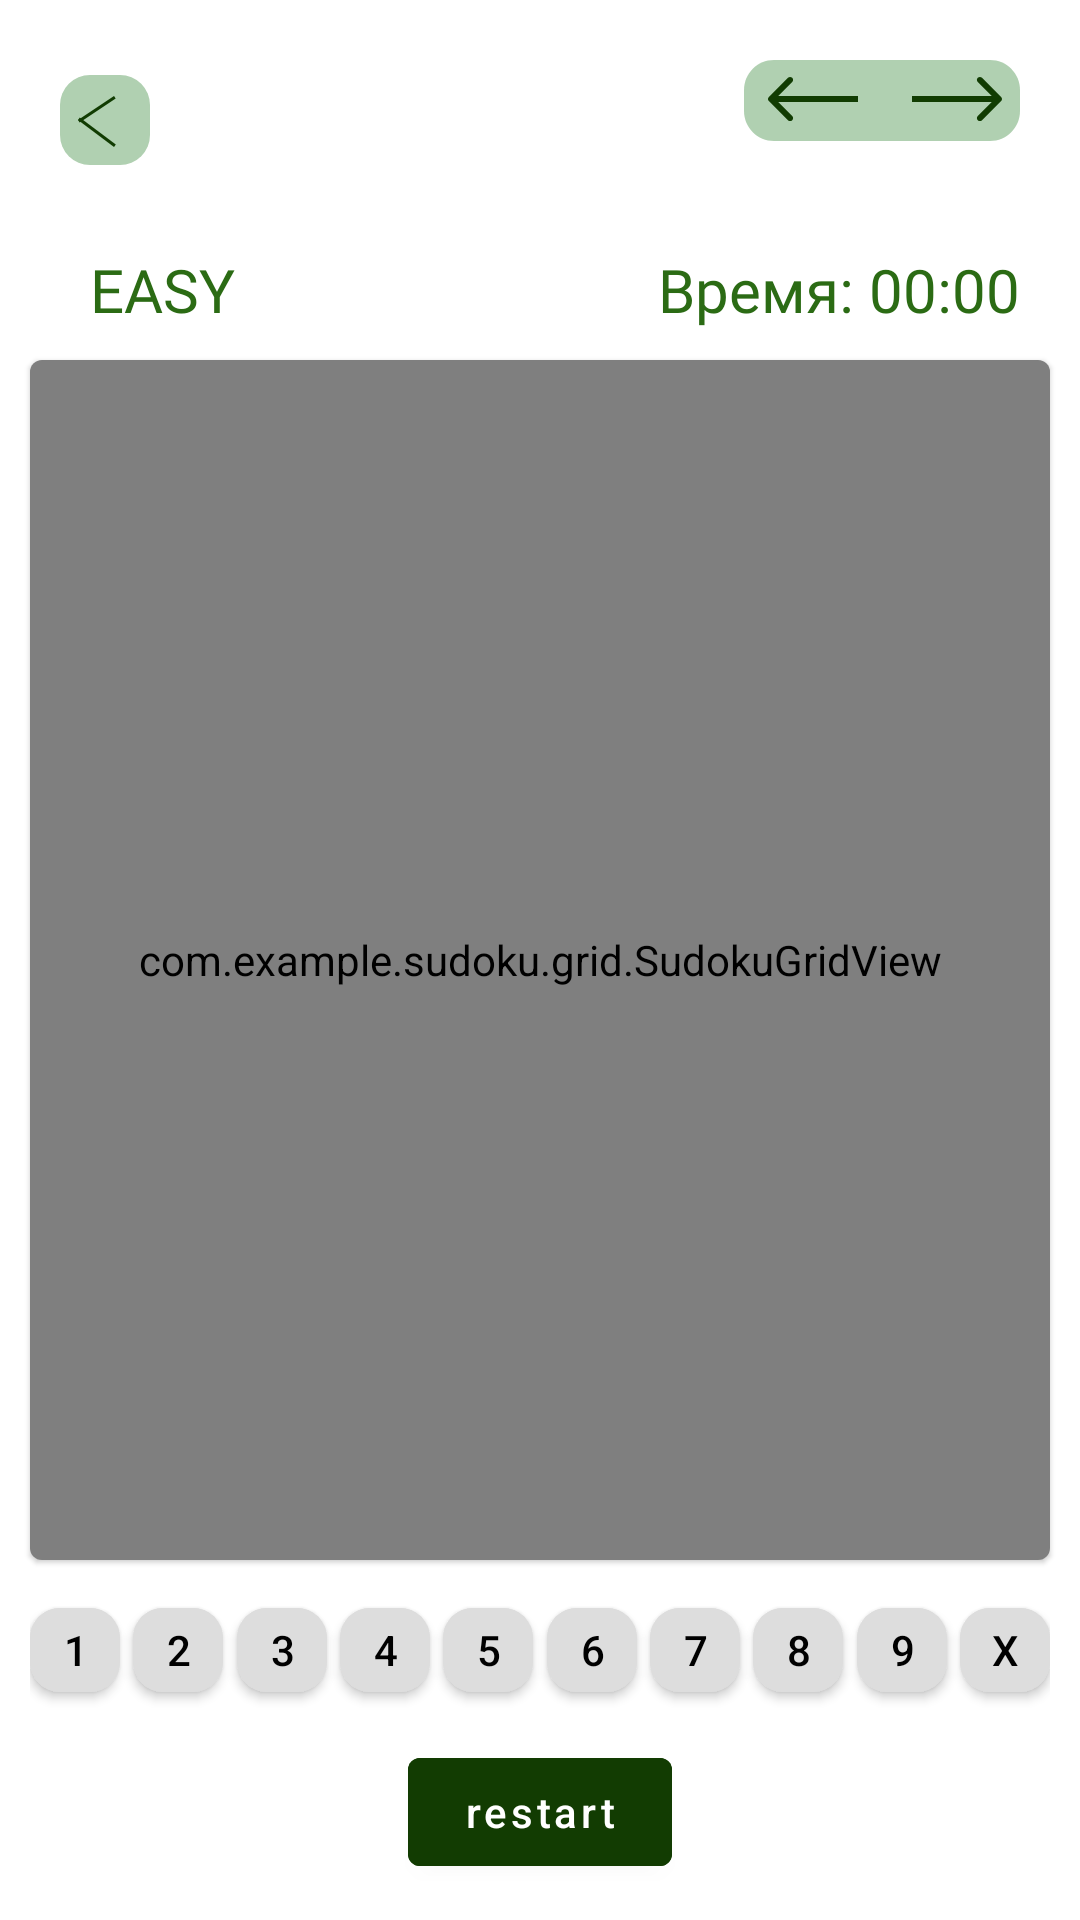

Here is an Android app screen rendered from its layout file. Give the layout XML and the strings, colors and styles it references.
<!-- AndroidManifest.xml: fallback theme Theme.MaterialComponents.DayNight.NoActionBar -->
<!-- res/layout/activity_play.xml -->
<?xml version="1.0" encoding="utf-8"?>
<androidx.constraintlayout.widget.ConstraintLayout xmlns:android="http://schemas.android.com/apk/res/android"
    xmlns:app="http://schemas.android.com/apk/res-auto"
    xmlns:tools="http://schemas.android.com/tools"
    android:layout_width="match_parent"
    android:layout_height="match_parent"
    tools:context=".PlayActivity">

    <com.google.android.material.card.MaterialCardView
        android:id="@+id/materialCardView"
        android:layout_width="match_parent"
        android:layout_height="400dp"
        android:layout_marginStart="10dp"
        android:layout_marginEnd="10dp"
        android:elevation="0dp"
        app:layout_constraintBottom_toBottomOf="parent"
        app:layout_constraintEnd_toEndOf="parent"
        app:layout_constraintStart_toStartOf="parent"
        app:layout_constraintTop_toTopOf="parent"
        app:strokeColor="@color/black"
        app:strokeWidth="0dp">


        <com.example.sudoku.grid.SudokuGridView
            android:layout_width="match_parent"
            android:layout_height="match_parent"
            android:elevation="10dp"/>

        <GridLayout
            android:id="@+id/sudokuNumbers"
            android:layout_width="match_parent"
            android:layout_height="match_parent"
            android:layout_centerInParent="true"
            android:background="@android:color/transparent"
            android:columnCount="9"
            android:rowCount="9" />

    </com.google.android.material.card.MaterialCardView>

    <ImageView
        android:id="@+id/ivBack"
        android:layout_width="30dp"
        android:layout_height="40dp"
        android:layout_marginStart="20dp"
        android:layout_marginTop="20dp"
        app:layout_constraintStart_toStartOf="parent"
        app:layout_constraintTop_toTopOf="parent"
        app:srcCompat="@drawable/ic_back_green"
        tools:srcCompat="@drawable/ic_back_green" />

    <ImageView
        android:id="@+id/iv_previous_step"
        android:layout_width="46dp"
        android:layout_height="27dp"
        android:layout_marginTop="20dp"
        android:src="@drawable/ic_previous_step"
        app:layout_constraintEnd_toStartOf="@+id/ivNextStep"
        app:layout_constraintTop_toTopOf="parent"
        tools:src="@drawable/ic_previous_step" />

    <ImageView
        android:id="@+id/ivNextStep"
        android:layout_width="46dp"
        android:layout_height="27dp"
        android:layout_marginTop="20dp"
        android:layout_marginEnd="20dp"
        android:src="@drawable/ic_next_step"
        app:layout_constraintEnd_toEndOf="parent"
        app:layout_constraintTop_toTopOf="parent"
        tools:src="@drawable/ic_next_step" />

    <TextView
        android:id="@+id/tv_level"
        android:layout_width="wrap_content"
        android:layout_height="wrap_content"
        android:layout_marginStart="20dp"
        android:layout_marginBottom="10dp"
        android:text="EASY"
        android:textSize="20sp"
        android:fontFamily="@font/roboto_medium"
        android:textColor="@color/green_text"
        app:layout_constraintBottom_toTopOf="@+id/materialCardView"
        app:layout_constraintStart_toStartOf="@+id/materialCardView" />

    <TextView
        android:id="@+id/tv_time"
        android:layout_width="wrap_content"
        android:layout_height="wrap_content"
        android:layout_marginEnd="10dp"
        android:layout_marginBottom="10dp"
        android:fontFamily="@font/roboto_medium"
        android:text="Время: 00:00"
        android:textColor="@color/green_text"
        android:textSize="20sp"
        app:layout_constraintBottom_toTopOf="@+id/materialCardView"
        app:layout_constraintEnd_toEndOf="@+id/materialCardView" />


    <androidx.constraintlayout.widget.ConstraintLayout
        android:id="@+id/constraintLayout"
        android:layout_width="0dp"
        android:layout_height="wrap_content"
        android:layout_marginTop="10dp"
        app:layout_constraintEnd_toEndOf="@+id/materialCardView"
        app:layout_constraintStart_toStartOf="@+id/materialCardView"
        app:layout_constraintTop_toBottomOf="@+id/materialCardView">

        
        <com.google.android.material.button.MaterialButton
            android:id="@+id/btn1"
            android:layout_width="30dp"
            android:layout_height="40dp"
            android:backgroundTint="#ddd"
            android:padding="0dp"
            android:text="1"
            android:textColor="@color/black"
            app:cornerRadius="10dp"
            app:layout_constraintBottom_toBottomOf="parent"
            app:layout_constraintStart_toStartOf="parent"
            app:layout_constraintTop_toTopOf="parent" />

        <com.google.android.material.button.MaterialButton
            android:id="@+id/btn2"
            android:layout_width="30dp"
            android:layout_height="40dp"
            android:backgroundTint="#ddd"
            android:padding="0dp"
            android:text="2"
            android:textColor="@color/black"
            app:cornerRadius="10dp"
            app:layout_constraintBottom_toBottomOf="parent"
            app:layout_constraintEnd_toStartOf="@id/btn3"
            app:layout_constraintStart_toEndOf="@id/btn1"
            app:layout_constraintTop_toTopOf="parent" />

        <com.google.android.material.button.MaterialButton
            android:id="@+id/btn3"
            android:layout_width="30dp"
            android:layout_height="40dp"
            android:backgroundTint="#ddd"
            android:padding="0dp"
            android:text="3"
            android:textColor="@color/black"
            app:cornerRadius="10dp"
            app:layout_constraintBottom_toBottomOf="parent"
            app:layout_constraintEnd_toStartOf="@id/btn4"
            app:layout_constraintStart_toEndOf="@id/btn2"
            app:layout_constraintTop_toTopOf="parent" />

        <com.google.android.material.button.MaterialButton
            android:id="@+id/btn4"
            android:layout_width="30dp"
            android:layout_height="40dp"
            android:backgroundTint="#ddd"
            android:padding="0dp"
            android:text="4"
            android:textColor="@color/black"
            app:cornerRadius="10dp"
            app:layout_constraintBottom_toBottomOf="parent"
            app:layout_constraintEnd_toStartOf="@id/btn5"
            app:layout_constraintStart_toEndOf="@id/btn3"
            app:layout_constraintTop_toTopOf="parent" />

        <com.google.android.material.button.MaterialButton
            android:id="@+id/btn5"
            android:layout_width="30dp"
            android:layout_height="40dp"
            android:backgroundTint="#ddd"
            android:padding="0dp"
            android:text="5"
            android:textColor="@color/black"
            app:cornerRadius="10dp"
            app:layout_constraintBottom_toBottomOf="parent"
            app:layout_constraintEnd_toStartOf="@id/btn6"
            app:layout_constraintStart_toEndOf="@id/btn4"
            app:layout_constraintTop_toTopOf="parent" />

        <com.google.android.material.button.MaterialButton
            android:id="@+id/btn6"
            android:layout_width="30dp"
            android:layout_height="40dp"
            android:backgroundTint="#ddd"
            android:padding="0dp"
            android:text="6"
            android:textColor="@color/black"
            app:cornerRadius="10dp"
            app:layout_constraintBottom_toBottomOf="parent"
            app:layout_constraintEnd_toStartOf="@id/btn7"
            app:layout_constraintStart_toEndOf="@id/btn5"
            app:layout_constraintTop_toTopOf="parent" />

        <com.google.android.material.button.MaterialButton
            android:id="@+id/btn7"
            android:layout_width="30dp"
            android:layout_height="40dp"
            android:backgroundTint="#ddd"
            android:padding="0dp"
            android:text="7"
            android:textColor="@color/black"
            app:cornerRadius="10dp"
            app:layout_constraintBottom_toBottomOf="parent"
            app:layout_constraintEnd_toStartOf="@id/btn8"
            app:layout_constraintStart_toEndOf="@id/btn6"
            app:layout_constraintTop_toTopOf="parent" />

        <com.google.android.material.button.MaterialButton
            android:id="@+id/btn8"
            android:layout_width="30dp"
            android:layout_height="40dp"
            android:backgroundTint="#ddd"
            android:padding="0dp"
            android:text="8"
            android:textColor="@color/black"
            app:cornerRadius="10dp"
            app:layout_constraintBottom_toBottomOf="parent"
            app:layout_constraintEnd_toStartOf="@id/btn9"
            app:layout_constraintStart_toEndOf="@id/btn7"
            app:layout_constraintTop_toTopOf="parent" />

        <com.google.android.material.button.MaterialButton
            android:id="@+id/btn9"
            android:layout_width="30dp"
            android:layout_height="40dp"
            android:backgroundTint="#ddd"
            android:padding="0dp"
            android:text="9"
            android:textColor="@color/black"
            app:cornerRadius="10dp"
            app:layout_constraintBottom_toBottomOf="parent"
            app:layout_constraintEnd_toStartOf="@id/btnDelete"
            app:layout_constraintStart_toEndOf="@id/btn8"
            app:layout_constraintTop_toTopOf="parent" />

        <com.google.android.material.button.MaterialButton
            android:id="@+id/btnDelete"
            android:layout_width="30dp"
            android:layout_height="40dp"
            android:backgroundTint="#ddd"
            android:padding="0dp"
            android:text="x"
            android:textColor="@color/black"
            app:cornerRadius="10dp"
            app:layout_constraintBottom_toBottomOf="parent"
            app:layout_constraintEnd_toEndOf="parent"
            app:layout_constraintHorizontal_chainStyle="spread_inside"
            app:layout_constraintTop_toTopOf="parent" />

    </androidx.constraintlayout.widget.ConstraintLayout>

    <com.google.android.material.button.MaterialButton
        android:id="@+id/btnReboot"
        android:layout_width="wrap_content"
        android:layout_height="wrap_content"
        android:layout_marginTop="10dp"
        android:backgroundTint="#123c02"
        android:padding="0dp"
        android:text="@string/restart"
        android:textAllCaps="false"
        android:textColor="@color/white"
        app:layout_constraintEnd_toEndOf="@+id/constraintLayout"
        app:layout_constraintStart_toStartOf="@+id/constraintLayout"
        app:layout_constraintTop_toBottomOf="@+id/constraintLayout" />


</androidx.constraintlayout.widget.ConstraintLayout>
<!-- resources referenced by this layout -->
<resources>
  <color name="black">#FF000000</color>
  <color name="green_text">#2B6B14</color>
  <color name="white">#FFFFFFFF</color>
  <!-- drawable ic_back_green (drawable) -->
  <vector xmlns:android="http://schemas.android.com/apk/res/android"
      android:width="30dp"
      android:height="30dp"
      android:viewportWidth="30"
      android:viewportHeight="30">
    <path
        android:pathData="M10,0L20,0A10,10 0,0 1,30 10L30,20A10,10 0,0 1,20 30L10,30A10,10 0,0 1,0 20L0,10A10,10 0,0 1,10 0z"
        android:fillColor="#B0D0B1"/>
    <path
        android:strokeWidth="1"
        android:pathData="M18.277,7.416L6.277,15.416"
        android:fillColor="#00000000"
        android:strokeColor="#113C02"/>
    <path
        android:strokeWidth="1"
        android:pathData="M6.3,14.6L18.3,23.6"
        android:fillColor="#00000000"
        android:strokeColor="#113C02"/>
  </vector>
  <!-- drawable ic_next_step (drawable) -->
  <vector xmlns:android="http://schemas.android.com/apk/res/android"
      android:width="46dp"
      android:height="27dp"
      android:viewportWidth="46"
      android:viewportHeight="27">
    <path
        android:pathData="M0,0H36C41.523,0 46,4.477 46,10V17C46,22.523 41.523,27 36,27H0V0Z"
        android:fillColor="#B0D0B1"/>
    <path
        android:pathData="M39.707,13.707C40.098,13.317 40.098,12.683 39.707,12.293L33.343,5.929C32.953,5.538 32.319,5.538 31.929,5.929C31.538,6.319 31.538,6.953 31.929,7.343L37.586,13L31.929,18.657C31.538,19.047 31.538,19.681 31.929,20.071C32.319,20.462 32.953,20.462 33.343,20.071L39.707,13.707ZM10,14L39,14V12L10,12V14Z"
        android:fillColor="#113C02"/>
  </vector>
  <!-- drawable ic_previous_step (drawable) -->
  <vector xmlns:android="http://schemas.android.com/apk/res/android"
      android:width="46dp"
      android:height="27dp"
      android:viewportWidth="46"
      android:viewportHeight="27">
    <path
        android:pathData="M0,10C0,4.477 4.477,0 10,0H46V27H10C4.477,27 0,22.523 0,17V10Z"
        android:fillColor="#B0D0B1"/>
    <path
        android:pathData="M8.293,12.293C7.902,12.683 7.902,13.317 8.293,13.707L14.657,20.071C15.047,20.462 15.681,20.462 16.071,20.071C16.462,19.681 16.462,19.047 16.071,18.657L10.414,13L16.071,7.343C16.462,6.953 16.462,6.319 16.071,5.929C15.681,5.538 15.047,5.538 14.657,5.929L8.293,12.293ZM38,12L9,12L9,14L38,14L38,12Z"
        android:fillColor="#113C02"/>
  </vector>
  <string name="restart">restart</string>
</resources>
